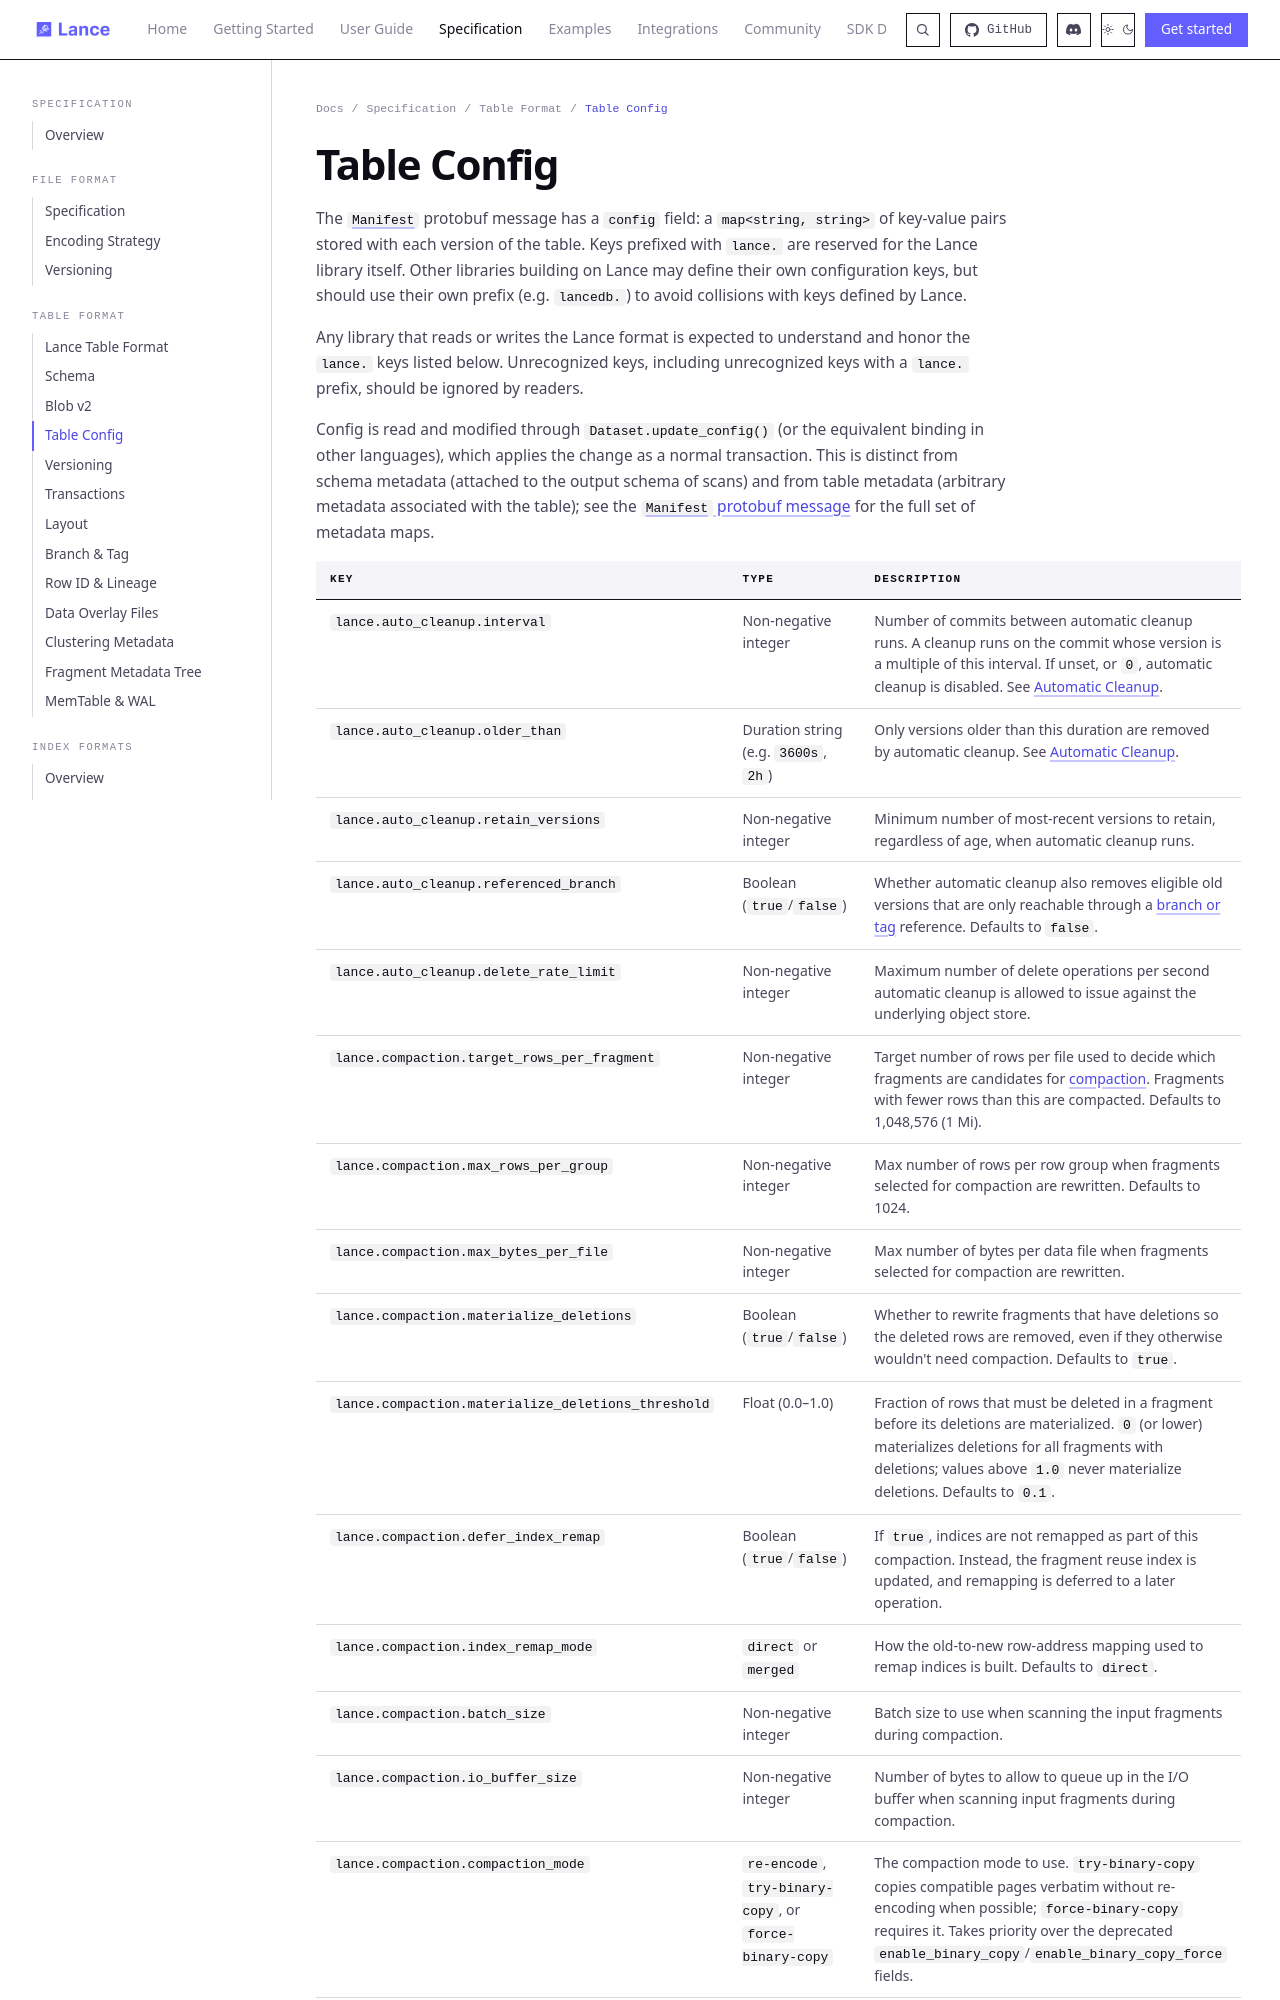

repository: dovel-pr17-validation/pr17r65-cargo-lance · page: format/table/table_config/index.html · generator: mkdocs

# Table Config

The [`Manifest`](index.md#manifest) protobuf message has a `config` field: a
`map<string, string>` of key-value pairs stored with each version of the
table. Keys prefixed with `lance.` are reserved for the Lance library itself.
Other libraries building on Lance may define their own configuration keys, but
should use their own prefix (e.g. `lancedb.`) to avoid collisions with keys
defined by Lance.

Any library that reads or writes the Lance format is expected to understand
and honor the `lance.` keys listed below. Unrecognized keys, including
unrecognized keys with a `lance.` prefix, should be ignored by readers.

Config is read and modified through `Dataset.update_config()` (or the
equivalent binding in other languages), which applies the change as a normal
transaction. This is distinct from schema metadata (attached to the output
schema of scans) and from table metadata (arbitrary metadata associated with
the table); see the [`Manifest` protobuf message](index.md#manifest) for the
full set of metadata maps.

<style>
.table-config-table th:nth-child(1),
.table-config-table td:nth-child(1) {
  white-space: nowrap;
}
</style>

<div class="table-config-table" markdown="1">
